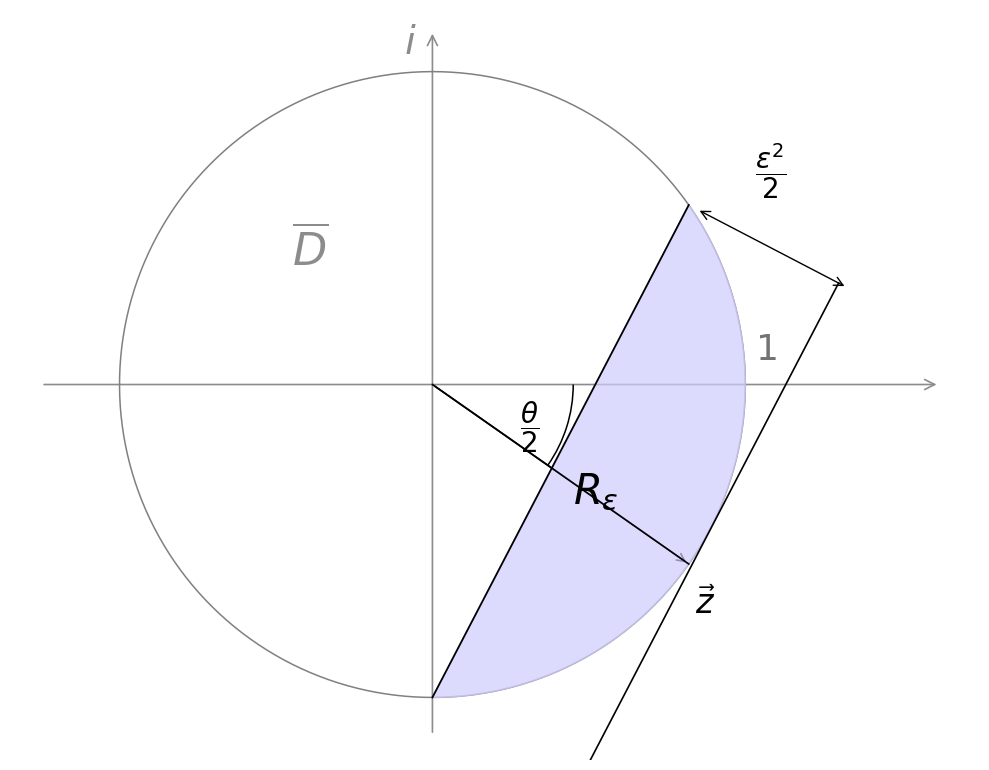

Generate this figure with matplotlib:
import numpy as np
import matplotlib.pyplot as plt
from matplotlib.patches import Arc, FancyArrowPatch

# ----------------------------
# Geometry parameters
# ----------------------------
alpha = np.deg2rad(35)   # angle of the upper point on the unit circle
r = 1.0

P = np.array([np.cos(alpha), np.sin(alpha)])   # upper point on circle
Q = np.array([0.0, -1.0])                      # bottom point on circle

# Chord direction and normal
d = P - Q
d = d / np.linalg.norm(d)
n = np.array([d[1], -d[0]])  # one normal direction

# Offset line for the "epsilon^2/2" annotation
eps_shift = 0.54
Q2 = Q + eps_shift * n
P2 = P + eps_shift * n

# A point on the interior diagonal from the origin
z_end = np.array([np.cos(alpha), -np.sin(alpha)])

# ----------------------------
# Figure setup
# ----------------------------
fig, ax = plt.subplots(figsize=(10, 8), dpi=160)
ax.set_aspect("equal")
ax.set_xlim(-1.35, 1.75)
ax.set_ylim(-1.2, 1.2)
ax.axis("off")

axis_color = "0.55"
circle_color = "0.5"

# ----------------------------
# Axes with arrows
# ----------------------------
ax.add_patch(FancyArrowPatch(
    (-1.25, 0), (1.62, 0),
    arrowstyle='->', mutation_scale=18,
    linewidth=1.2, color=axis_color
))
ax.add_patch(FancyArrowPatch(
    (0, -1.12), (0, 1.13),
    arrowstyle='->', mutation_scale=18,
    linewidth=1.2, color=axis_color
))

# Axis label
ax.text(-0.05, 1.03, r"$i$", fontsize=28, color=axis_color,
        ha="right", va="bottom")

# ----------------------------
# Unit circle
# ----------------------------
t = np.linspace(0, 2*np.pi, 600)
ax.plot(r*np.cos(t), r*np.sin(t), color=circle_color, lw=1.1)

# ----------------------------
# Filled circular segment region R_epsilon
#   region between the chord QP and the arc of the unit circle from Q to P
# ----------------------------
arc_t = np.linspace(-np.pi/2, alpha, 300)
arc_pts = np.c_[np.cos(arc_t), np.sin(arc_t)]
segment_pts = np.vstack([Q, P, arc_pts[::-1]])  # chord + arc
ax.fill(segment_pts[:, 0], segment_pts[:, 1],
        color="#cfcdfd", alpha=0.7, zorder=2)

# Chord boundary
ax.plot([Q[0], P[0]], [Q[1], P[1]], color="black", lw=1.3, zorder=3)

# ----------------------------
# Interior diagonal from origin (z-vector)
# ----------------------------
ax.plot([0, z_end[0]], [0, z_end[1]], color="black", lw=1.2, zorder=3)
ax.add_patch(FancyArrowPatch(
    (0.0, 0.0), (z_end[0], z_end[1]),
    arrowstyle='->', mutation_scale=14,
    linewidth=1.2, color="black"
))

# z label
ax.text(0.84, -0.73, r"$\vec{z}$", fontsize=24)

# ----------------------------
# Parallel offset line and epsilon^2/2 annotation
# ----------------------------
ax.plot([Q2[0], P2[0]], [Q2[1], P2[1]], color="black", lw=1.2, zorder=3)

# Small dimension line between the two parallel lines
mid1 = P + 0.03 * n
mid2 = P2 + 0.03 * n
ax.add_patch(FancyArrowPatch(
    (mid1[0], mid1[1]), (mid2[0], mid2[1]),
    arrowstyle='<->', mutation_scale=16,
    linewidth=1.0, color="black"
))
ax.text(1.03, 0.65, r"$\dfrac{\epsilon^2}{2}$", fontsize=20)

# "1" label near the x-axis / right side
ax.text(1.03, 0.08, r"$1$", fontsize=26, color="0.45")

# ----------------------------
# Angle arc and label theta/2
# ----------------------------
angle_arc = Arc((0, 0), width=0.9, height=0.9,
                angle=0, theta2=0, theta1=-np.rad2deg(alpha),
                lw=1.1, color="black")
ax.add_patch(angle_arc)
ax.text(0.28, -0.16, r"$\dfrac{\theta}{2}$", fontsize=20)

# ----------------------------
# Region label
# ----------------------------
ax.text(0.45, -0.38, r"$R_\epsilon$", fontsize=30)

# Optional label inside the circle
ax.text(-0.45, 0.38, r"$\overline{D}$", fontsize=32, color="0.55")

plt.tight_layout()
plt.savefig("complex.png")
